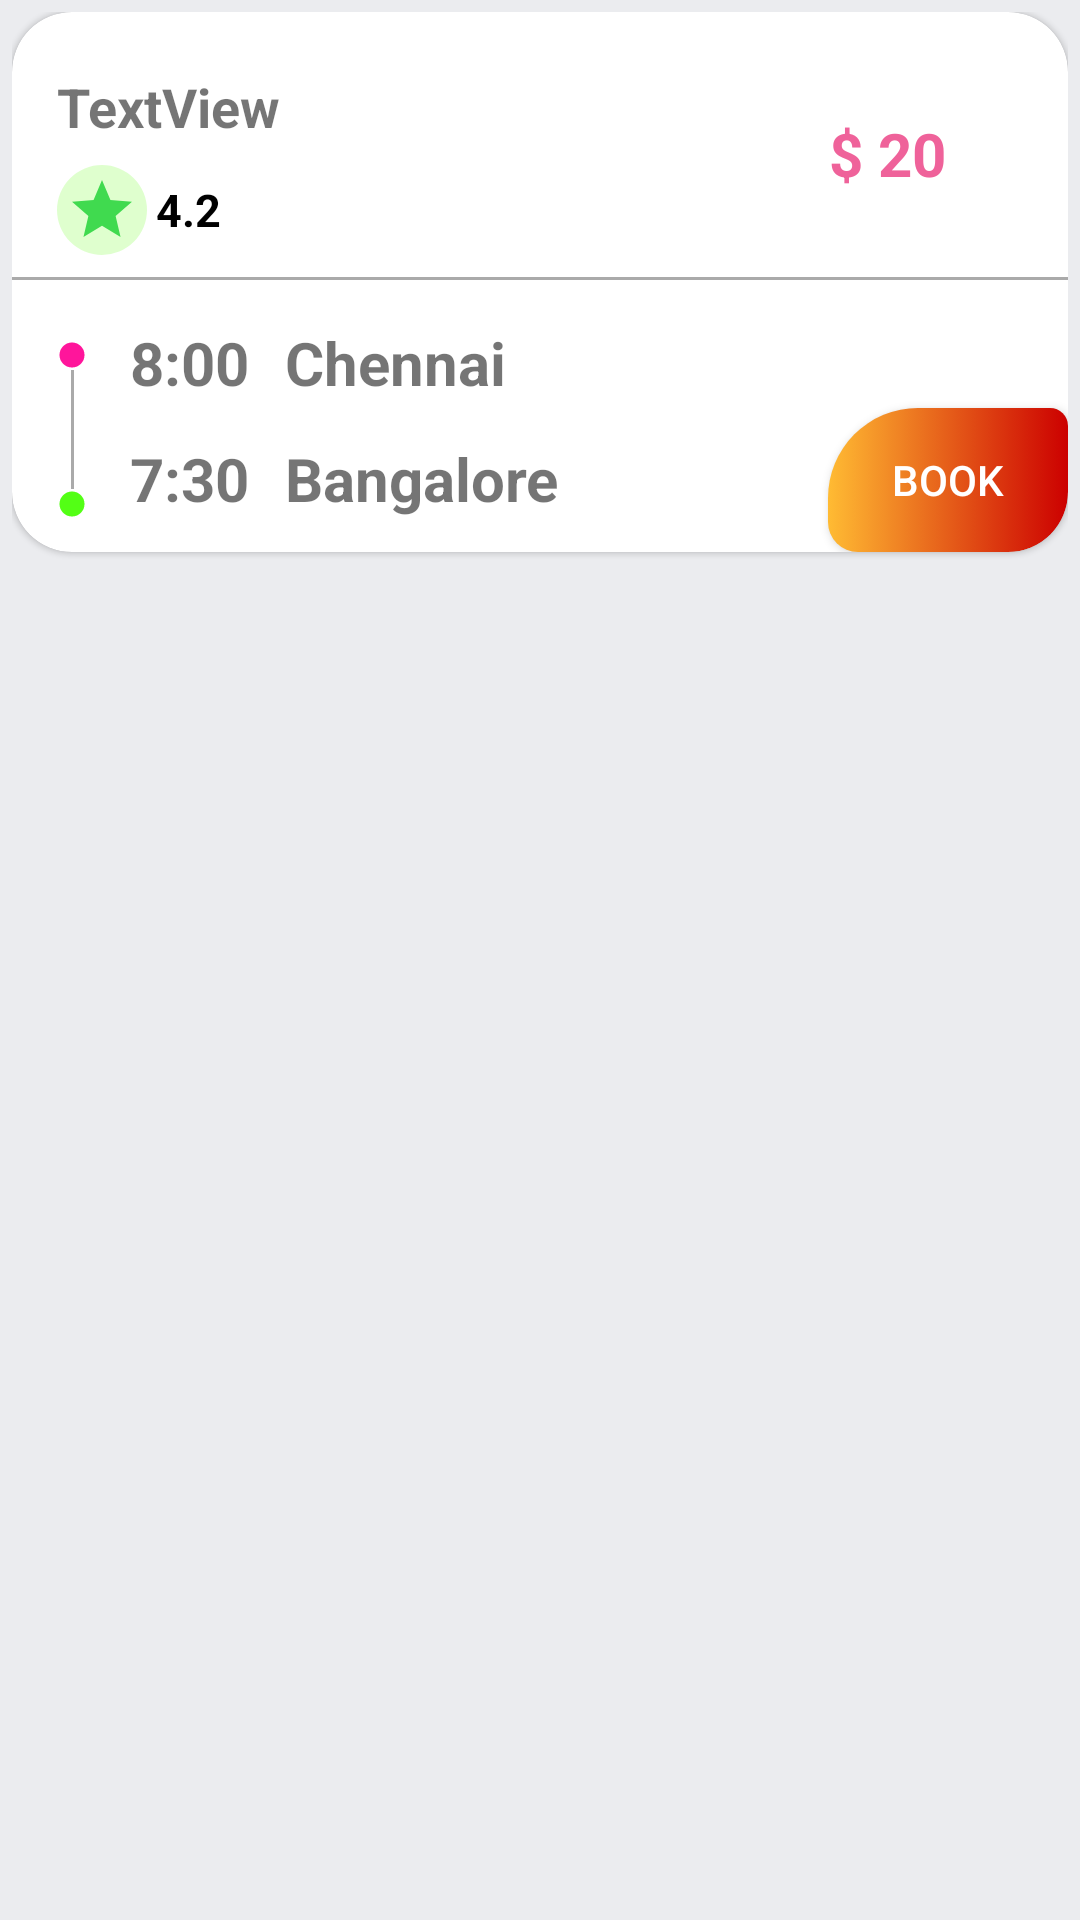

This screen was rendered from an Android layout file. Write that file and the resources it references.
<!-- AndroidManifest.xml: application theme AppTheme -->
<!-- res/layout/bus_list.xml -->
<?xml version="1.0" encoding="utf-8"?>
<androidx.constraintlayout.widget.ConstraintLayout xmlns:android="http://schemas.android.com/apk/res/android"
    xmlns:tools="http://schemas.android.com/tools"
    android:layout_width="match_parent"
    android:padding="4dp"
    android:background="#EBECEF"
    android:paddingBottom="90dp"
    android:layout_height="wrap_content"
    xmlns:app="http://schemas.android.com/apk/res-auto">

    <androidx.cardview.widget.CardView
        android:id="@+id/Card_viewId"
        app:cardElevation="1dp"
        android:elevation="1dp"
        android:layout_width="match_parent"
        app:cardCornerRadius="20dp"
        app:layout_constraintLeft_toLeftOf="parent"
        app:layout_constraintRight_toRightOf="parent"
        app:layout_constraintTop_toTopOf="parent"
        android:layout_height="180dp">
<androidx.constraintlayout.widget.ConstraintLayout
    android:layout_width="match_parent"

    android:layout_height="match_parent">

    <TextView
        android:id="@+id/Bus_NameTv"
        android:layout_width="wrap_content"
        android:layout_height="wrap_content"
        android:layout_marginTop="12dp"
        android:text="@string/textview"
        android:layout_marginStart="15dp"
        android:textSize="18sp"
        android:textStyle="bold"
        app:layout_constraintBottom_toTopOf="@id/StarIcon"
        app:layout_constraintHorizontal_bias="0.0"
        app:layout_constraintLeft_toLeftOf="parent"
        app:layout_constraintRight_toRightOf="parent"
        app:layout_constraintTop_toTopOf="parent"
        app:layout_constraintVertical_bias="0.0" />

    <ImageButton
        android:id="@+id/StarIcon"
        android:layout_width="30dp"
        android:layout_marginStart="15dp"
        android:layout_height="30dp"
        android:background="@drawable/star_bg"
        android:src="@drawable/ic_star_black_24dp"
        app:layout_constraintBottom_toTopOf="@id/DividerId"
        app:layout_constraintLeft_toLeftOf="parent"
        app:layout_constraintTop_toBottomOf="@id/Bus_NameTv"
        tools:ignore="ContentDescription" />

    <TextView
        android:layout_width="wrap_content"
        android:layout_height="wrap_content"
        android:text="@string/_4_2"
        android:textColor="#000"
        android:textSize="15sp"
        android:textStyle="bold"
        app:layout_constraintBottom_toTopOf="@id/DividerId"
        app:layout_constraintHorizontal_bias="0.01"
        app:layout_constraintLeft_toRightOf="@id/StarIcon"
        app:layout_constraintRight_toRightOf="parent"
        app:layout_constraintTop_toBottomOf="@id/Bus_NameTv" />

    <TextView
        android:id="@+id/Price_ID"
        android:layout_width="wrap_content"
        android:layout_height="wrap_content"
        android:text="@string/_20"
        android:textSize="20sp"
        android:textStyle="bold"
        android:textColor="#EF629A"
        app:layout_constraintBottom_toBottomOf="parent"
        app:layout_constraintHorizontal_bias="0.87"
        app:layout_constraintLeft_toLeftOf="parent"
        app:layout_constraintRight_toRightOf="parent"
        app:layout_constraintTop_toTopOf="parent"
        app:layout_constraintVertical_bias="0.22000003" />

    <View
        android:id="@+id/DividerId"
        android:layout_width="match_parent"
        android:layout_height="1dp"
        android:background="@android:color/darker_gray"
        app:layout_constraintBottom_toBottomOf="parent"
        app:layout_constraintTop_toBottomOf="@id/Bus_NameTv"
        app:layout_constraintVertical_bias="0.32999998" />

    <Button
        android:id="@+id/Booking_button"
        android:layout_width="80dp"
        android:layout_height="wrap_content"
        android:background="@drawable/customize_button"
        android:text="@string/book"
        android:textColor="@android:color/white"
        app:layout_constraintBottom_toBottomOf="parent"
        app:layout_constraintHorizontal_bias="1.0"
        app:layout_constraintLeft_toLeftOf="parent"
        app:layout_constraintRight_toRightOf="parent"
        app:layout_constraintTop_toBottomOf="@id/DividerId"
        app:layout_constraintVertical_bias="1.0" />

    <ImageView
        android:id="@+id/round_icon1"
        android:layout_width="10dp"
        android:layout_height="10dp"
        android:layout_marginStart="15dp"
        android:src="@drawable/round_icon"
        app:layout_constraintBottom_toBottomOf="parent"
        app:layout_constraintHorizontal_bias="0.0"
        app:layout_constraintLeft_toLeftOf="parent"
        app:layout_constraintRight_toRightOf="parent"
        app:layout_constraintTop_toBottomOf="@id/DividerId"
        app:layout_constraintVertical_bias="0.25"
        tools:ignore="ContentDescription" />

    <ImageView
        android:id="@+id/round_icon2"
        android:layout_width="10dp"
        android:layout_height="10dp"
        android:layout_marginStart="15dp"
        android:src="@drawable/round_icon2"
        app:layout_constraintBottom_toBottomOf="parent"
        app:layout_constraintHorizontal_bias="0.0"
        app:layout_constraintLeft_toLeftOf="parent"
        app:layout_constraintRight_toRightOf="parent"
        app:layout_constraintTop_toBottomOf="@id/round_icon1"
        app:layout_constraintVertical_bias="0.78"
        tools:ignore="ContentDescription" />

    <ImageView
        android:layout_width="1dp"
        android:background="@android:color/darker_gray"
        app:layout_constraintTop_toBottomOf="@id/round_icon1"
        app:layout_constraintRight_toLeftOf="@id/round_icon1"
        app:layout_constraintLeft_toRightOf="@id/round_icon1"
        app:layout_constraintBottom_toTopOf="@id/round_icon2"
        android:orientation="vertical"
        android:layout_height="0dp"
        tools:ignore="ContentDescription" />

    <TextView
        android:id="@+id/TimeTv"
        android:layout_width="wrap_content"
        android:layout_height="wrap_content"
        android:text="@string/_8_00"
        android:textSize="20sp"
        android:textStyle="bold"
        app:layout_constraintBottom_toBottomOf="parent"
        app:layout_constraintHorizontal_bias="0.05"
        app:layout_constraintLeft_toRightOf="@id/round_icon1"
        app:layout_constraintRight_toRightOf="parent"
        app:layout_constraintTop_toBottomOf="@id/DividerId"
        app:layout_constraintVertical_bias="0.22000003" />

    <TextView
        android:id="@+id/ChennaiTv"
        android:layout_width="wrap_content"
        android:layout_height="wrap_content"
        android:text="@string/chennai"
        android:textSize="20sp"
        android:textStyle="bold"
        app:layout_constraintBottom_toBottomOf="@id/TimeTv"
        app:layout_constraintHorizontal_bias="0.06"
        app:layout_constraintLeft_toRightOf="@id/TimeTv"
        app:layout_constraintRight_toRightOf="parent"
        app:layout_constraintTop_toBottomOf="@id/DividerId"
        app:layout_constraintVertical_bias="1.0" />

    <TextView
        android:id="@+id/Time2Tv"
        android:layout_width="wrap_content"
        android:layout_height="wrap_content"
        android:text="@string/_7_30"
        android:textSize="20sp"
        android:textStyle="bold"
        app:layout_constraintBottom_toBottomOf="@id/round_icon2"
        app:layout_constraintHorizontal_bias="0.0"
        app:layout_constraintLeft_toLeftOf="@id/TimeTv"
        app:layout_constraintRight_toLeftOf="@id/Booking_button"
        app:layout_constraintTop_toBottomOf="@id/TimeTv"
        app:layout_constraintVertical_bias="1.0" />

    <TextView
        android:layout_width="wrap_content"
        android:layout_height="wrap_content"
        app:layout_constraintBottom_toBottomOf="@id/Time2Tv"
        app:layout_constraintHorizontal_bias="0.0"
        android:text="@string/bangalore"
        android:textSize="20sp"
        android:textStyle="bold"
        app:layout_constraintLeft_toLeftOf="@id/ChennaiTv"
        app:layout_constraintRight_toLeftOf="@id/Booking_button"
        app:layout_constraintTop_toBottomOf="@id/ChennaiTv"
        app:layout_constraintVertical_bias="1.0" />

</androidx.constraintlayout.widget.ConstraintLayout>
    </androidx.cardview.widget.CardView>



</androidx.constraintlayout.widget.ConstraintLayout>
<!-- resources referenced by this layout -->
<resources>
  <!-- drawable customize_button (drawable) -->
  <?xml version="1.0" encoding="utf-8"?>
  <selector xmlns:android="http://schemas.android.com/apk/res/android">
      <item>
          <shape android:shape="rectangle">
              <corners android:bottomLeftRadius="10dp"
                  android:bottomRightRadius="20dp"
                  android:topRightRadius="6dp"
  
                  android:topLeftRadius="30dp" />
              <gradient
                  android:endColor="@android:color/holo_red_dark"
                  android:startColor="@android:color/holo_orange_light"/>
          </shape>
      </item>
  </selector>
  <!-- drawable ic_star_black_24dp (drawable) -->
  <vector android:height="24dp" android:tint="#40DA4F"
      android:viewportHeight="24.0" android:viewportWidth="24.0"
      android:width="24dp" xmlns:android="http://schemas.android.com/apk/res/android">
      <path android:fillColor="#FF000000" android:pathData="M12,17.27L18.18,21l-1.64,-7.03L22,9.24l-7.19,-0.61L12,2 9.19,8.63 2,9.24l5.46,4.73L5.82,21z"/>
  </vector>
  <!-- drawable round_icon (drawable) -->
  <vector android:height="24dp" android:tint="#FF159B"
      android:viewportHeight="24.0" android:viewportWidth="24.0"
      android:width="24dp" xmlns:android="http://schemas.android.com/apk/res/android">
      <path android:fillColor="#FF000000" android:pathData="M12,12m-10,0a10,10 0,1 1,20 0a10,10 0,1 1,-20 0"/>
  </vector>
  <!-- drawable round_icon2 (drawable) -->
  <vector xmlns:android="http://schemas.android.com/apk/res/android"
      android:width="24dp"
      android:height="24dp"
      android:tint="#53FF15"
      android:viewportWidth="24.0"
      android:viewportHeight="24.0">
      <path
          android:fillColor="#FF000000"
          android:pathData="M12,12m-10,0a10,10 0,1 1,20 0a10,10 0,1 1,-20 0" />
  </vector>
  <!-- drawable star_bg (drawable) -->
  <?xml version="1.0" encoding="utf-8"?>
  <layer-list android:opacity="opaque" xmlns:android="http://schemas.android.com/apk/res/android">
  <item>
  
     <shape android:shape="ring" android:innerRadius="0dp" android:thicknessRatio="2.0" android:useLevel="false">
         <solid android:color="#3159FF00"/>
     </shape>
  
  </item>
  </layer-list>
  <string name="_20">$ 20</string>
  <string name="_4_2">4.2</string>
  <string name="_7_30">7:30</string>
  <string name="_8_00">8:00</string>
  <string name="bangalore">Bangalore</string>
  <string name="book">Book</string>
  <string name="chennai">Chennai</string>
  <string name="textview">TextView</string>
  <style name="AppTheme" parent="Theme.AppCompat.Light.NoActionBar">
          
          <item name="colorPrimary">@color/colorPrimary</item>
          <item name="colorPrimaryDark">@color/colorPrimaryDark</item>
          <item name="colorAccent">@color/colorAccent</item>
  
      </style>
  <!-- not gathered from this repository: default colours our renderer supplied (Android Studio template values) -->
  <color name="colorPrimary">#FF6200EE</color>
  <color name="colorPrimaryDark">#FF3700B3</color>
  <color name="colorAccent">#FF03DAC5</color>
</resources>
